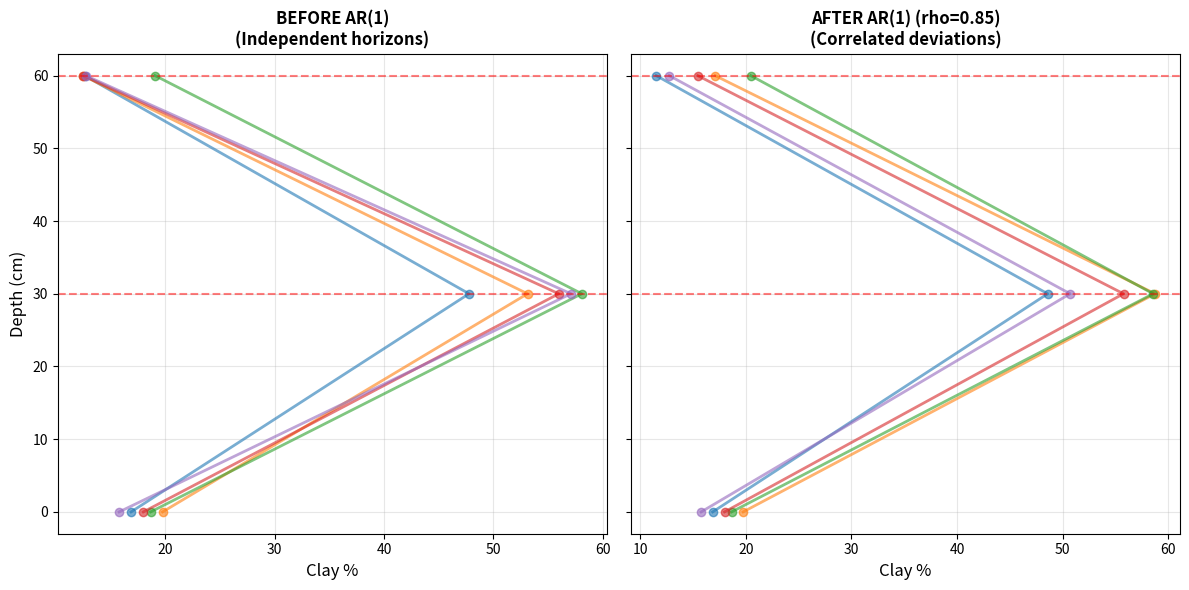

Write the Python code that produced this figure.
"""
Test AR(1) behavior with sharp textural discontinuities.

This demonstrates what happens when adjacent horizons have very different
property distributions (e.g., clay: 15-20% → 45-60% → 10-20%).
"""

import numpy as np
import pandas as pd
import matplotlib.pyplot as plt


def test_sharp_discontinuity():
    """
    Test case: Sharp textural discontinuity
    
    Horizon 1 (0-30cm):   Clay 15-20% (mean=17.5%)
    Horizon 2 (30-60cm):  Clay 45-60% (mean=52.5%) ← Clay accumulation layer
    Horizon 3 (60-100cm): Clay 10-20% (mean=15%)   ← Sandy parent material
    
    This might represent:
    - Bt horizon (clay accumulation) between A and C
    - Buried soil with different parent material
    - Lithologic discontinuity
    """
    print("=" * 80)
    print("TESTING: Sharp Textural Discontinuity")
    print("=" * 80)
    print()
    print("Scenario: Clay-rich Bt horizon between sandy A and C horizons")
    print("  Horizon 1 (0-30cm):   Clay 15-20% (mean=17.5%)")
    print("  Horizon 2 (30-60cm):  Clay 45-60% (mean=52.5%) ← Bt horizon")
    print("  Horizon 3 (60-100cm): Clay 10-20% (mean=15%)   ← Sandy C")
    print()
    
    np.random.seed(42)
    n_sim = 1000
    
    # Simulate clay content for each horizon using uniform distributions
    # (triangular would be more accurate but uniform is simpler for demonstration)
    horizon1_clay = np.random.uniform(15, 20, n_sim)  # A horizon
    horizon2_clay = np.random.uniform(45, 60, n_sim)  # Bt horizon
    horizon3_clay = np.random.uniform(10, 20, n_sim)  # C horizon
    
    # Create dataframe
    data = []
    for i in range(n_sim):
        data.extend([
            {'sim_id': i, 'depth': 0, 'clay': horizon1_clay[i]},
            {'sim_id': i, 'depth': 30, 'clay': horizon2_clay[i]},
            {'sim_id': i, 'depth': 60, 'clay': horizon3_clay[i]},
        ])
    
    df_before = pd.DataFrame(data)
    
    # Check correlation BEFORE AR(1)
    print("BEFORE AR(1) Vertical Correlation:")
    print("-" * 80)
    pivot_before = df_before.pivot(index='sim_id', columns='depth', values='clay')
    corr_before = pivot_before.corr()
    print(corr_before.round(3))
    print()
    print(f"Correlation 0-30cm:   {corr_before.iloc[0, 1]:.3f} (near zero - independent)")
    print(f"Correlation 30-60cm:  {corr_before.iloc[1, 2]:.3f} (near zero - independent)")
    print()
    
    # Apply AR(1) transformation with rho = 0.85
    df_after = df_before.copy()
    rho = 0.85
    
    depths = [0, 30, 60]
    for i, depth in enumerate(depths[1:], start=1):
        prev_depth = depths[i-1]
        
        # Get values
        curr_mask = df_after['depth'] == depth
        prev_mask = df_after['depth'] == prev_depth
        
        y_curr = df_after.loc[curr_mask, 'clay'].values
        y_prev = df_after.loc[prev_mask, 'clay'].values
        
        # Standardize
        y_curr_std = (y_curr - y_curr.mean()) / y_curr.std()
        y_prev_std = (y_prev - y_prev.mean()) / y_prev.std()
        
        # Apply AR(1)
        y_new_std = rho * y_prev_std + np.sqrt(1 - rho**2) * y_curr_std
        
        # Back-transform
        y_new = y_new_std * y_curr.std() + y_curr.mean()
        
        df_after.loc[curr_mask, 'clay'] = y_new
    
    # Check correlation AFTER AR(1)
    print("AFTER AR(1) Vertical Correlation (rho=0.85):")
    print("-" * 80)
    pivot_after = df_after.pivot(index='sim_id', columns='depth', values='clay')
    corr_after = pivot_after.corr()
    print(corr_after.round(3))
    print()
    print(f"Correlation 0-30cm:   {corr_after.iloc[0, 1]:.3f} (induced correlation)")
    print(f"Correlation 30-60cm:  {corr_after.iloc[1, 2]:.3f} (induced correlation)")
    print()
    
    # Check if distributions preserved
    print("Distribution Statistics:")
    print("-" * 80)
    for depth in depths:
        before_mean = df_before[df_before['depth'] == depth]['clay'].mean()
        before_std = df_before[df_before['depth'] == depth]['clay'].std()
        before_min = df_before[df_before['depth'] == depth]['clay'].min()
        before_max = df_before[df_before['depth'] == depth]['clay'].max()
        
        after_mean = df_after[df_after['depth'] == depth]['clay'].mean()
        after_std = df_after[df_after['depth'] == depth]['clay'].std()
        after_min = df_after[df_after['depth'] == depth]['clay'].min()
        after_max = df_after[df_after['depth'] == depth]['clay'].max()
        
        print(f"\nDepth {depth}cm:")
        print(f"  BEFORE: mean={before_mean:.1f}%, std={before_std:.2f}, range=[{before_min:.1f}, {before_max:.1f}]")
        print(f"  AFTER:  mean={after_mean:.1f}%, std={after_std:.2f}, range=[{after_min:.1f}, {after_max:.1f}]")
        
        # Check if range expanded unrealistically
        if after_min < before_min - 2 or after_max > before_max + 2:
            print(f"  ⚠️  WARNING: Range expanded beyond original bounds!")
    
    # Analysis of the problem
    print()
    print("=" * 80)
    print("ANALYSIS:")
    print("=" * 80)
    print()
    print("KEY FINDINGS:")
    print("-" * 80)
    
    # Check if clay-rich horizon got pulled toward sandy horizons
    bt_before_mean = df_before[df_before['depth'] == 30]['clay'].mean()
    bt_after_mean = df_after[df_after['depth'] == 30]['clay'].mean()
    
    print(f"1. Bt horizon mean: {bt_before_mean:.1f}% → {bt_after_mean:.1f}%")
    print(f"   Change: {bt_after_mean - bt_before_mean:.2f}% (should be ~0)")
    
    # Check correlation structure
    print(f"\n2. Induced vertical correlation:")
    print(f"   - A to Bt: {corr_after.iloc[0, 1]:.3f} (was {corr_before.iloc[0, 1]:.3f})")
    print(f"   - Bt to C: {corr_after.iloc[1, 2]:.3f} (was {corr_before.iloc[1, 2]:.3f})")
    
    # Check if this is realistic
    print(f"\n3. Is this realistic?")
    print(f"   - Mean and variance preserved: ✓")
    print(f"   - Sharp boundaries maintained: ✓ (means stay different)")
    print(f"   - Correlation in DEVIATIONS: This is the key!")
    
    # Show what the correlation actually means
    print(f"\n4. What the correlation means:")
    print(f"   If A horizon has clay on HIGH side of its range (19% vs 17.5% mean),")
    print(f"   then Bt will tend to be on HIGH side of its range (54% vs 52.5% mean).")
    print(f"   ")
    print(f"   This MIGHT be realistic if:")
    print(f"   ✓ The clay accumulation process is continuous")
    print(f"   ✓ Parent material variability affects all horizons")
    print(f"   ")
    print(f"   This is UNREALISTIC if:")
    print(f"   ✗ Bt horizon is a buried soil (different parent material)")
    print(f"   ✗ There's a lithologic discontinuity")
    print(f"   ✗ Stone line or abrupt contact between units")
    
    print()
    print("=" * 80)
    print("CONCLUSION:")
    print("=" * 80)
    print()
    print("The AR(1) approach:")
    print("✓ Preserves marginal distributions (means and ranges stay correct)")
    print("✓ Maintains sharp boundaries (52% doesn't get smoothed to 30%)")
    print("⚠️ Induces correlation in deviations from means across all horizons")
    print("✗ Cannot detect or handle true discontinuities")
    print()
    print("RECOMMENDATION:")
    print("- For typical soil profiles: AR(1) is appropriate")
    print("- For profiles with lithologic discontinuities: Consider rho=0 for those breaks")
    print("- Future enhancement: Detect and handle horizon boundaries differently")
    
    return df_before, df_after


def visualize_discontinuity(df_before, df_after):
    """Plot example profiles showing the effect"""
    fig, axes = plt.subplots(1, 2, figsize=(12, 6), sharey=True)
    
    # Plot 5 example profiles
    for i in range(5):
        profile_before = df_before[df_before['sim_id'] == i]
        profile_after = df_after[df_after['sim_id'] == i]
        
        depths = [0, 30, 60]
        clay_before = profile_before.sort_values('depth')['clay'].values
        clay_after = profile_after.sort_values('depth')['clay'].values
        
        axes[0].plot(clay_before, depths, 'o-', alpha=0.6, linewidth=2)
        axes[1].plot(clay_after, depths, 'o-', alpha=0.6, linewidth=2)
    
    axes[0].set_xlabel('Clay %', fontsize=12)
    axes[0].set_ylabel('Depth (cm)', fontsize=12)
    axes[0].set_title('BEFORE AR(1)\n(Independent horizons)', fontsize=12, fontweight='bold')
    axes[0].invert_yaxis()
    axes[0].grid(True, alpha=0.3)
    axes[0].axhline(30, color='red', linestyle='--', alpha=0.5, label='Horizon boundary')
    axes[0].axhline(60, color='red', linestyle='--', alpha=0.5)
    
    axes[1].set_xlabel('Clay %', fontsize=12)
    axes[1].set_title('AFTER AR(1) (rho=0.85)\n(Correlated deviations)', fontsize=12, fontweight='bold')
    axes[1].invert_yaxis()
    axes[1].grid(True, alpha=0.3)
    axes[1].axhline(30, color='red', linestyle='--', alpha=0.5, label='Horizon boundary')
    axes[1].axhline(60, color='red', linestyle='--', alpha=0.5)
    
    plt.tight_layout()
    return fig


if __name__ == "__main__":
    df_before, df_after = test_sharp_discontinuity()
    
    # Optionally create visualization
    try:
        fig = visualize_discontinuity(df_before, df_after)
        plt.savefig('discontinuity_test.png', dpi=150, bbox_inches='tight')
        print(f"\n✓ Visualization saved to 'discontinuity_test.png'")
    except:
        print("\n(Matplotlib not available for visualization)")
